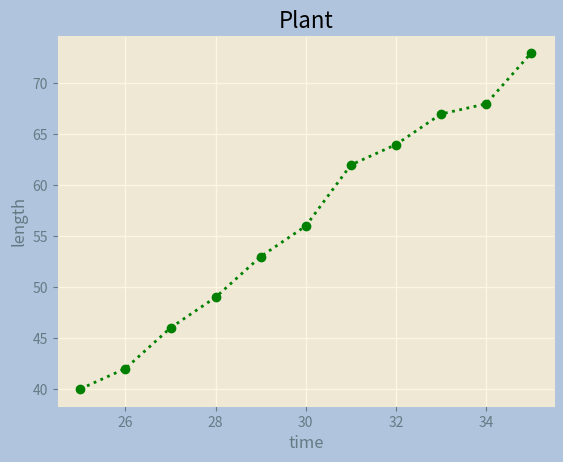

This figure's Python source:
from matplotlib import pyplot as plt
import numpy as np

fig = plt.figure()
fig.set_facecolor('lightsteelblue')


#fig.set_edgecolor('green')

##fig.set_edgecolor('green')

# plt.plot([1, 2, 3, 4])
# plt.ylabel('some numbers')
# plt.show()

##print(plt.style.available) show styles available

plt.style.use('Solarize_Light2')

x_axes = [25, 26, 27, 28, 29, 30, 31, 32, 33, 34, 35]
y_axes = [40, 42, 46, 49, 53, 56, 62, 64, 67, 68, 73]

#plt.plot(x_axes, y_axes, 'green')

#plt.plot([30, 40, 50], [20, 25, 30], 'ro')

#plt.axis([0, 50, 0, 10]) [xmin, xmax, ymin, ymax]

plt.title('Plant')

plt.xlabel('time')
plt.ylabel('length')

plt.plot(x_axes, y_axes, color='green', marker='.', linestyle=':',
     linewidth=2, markersize=12)

plt.grid(True)

plt.show()


